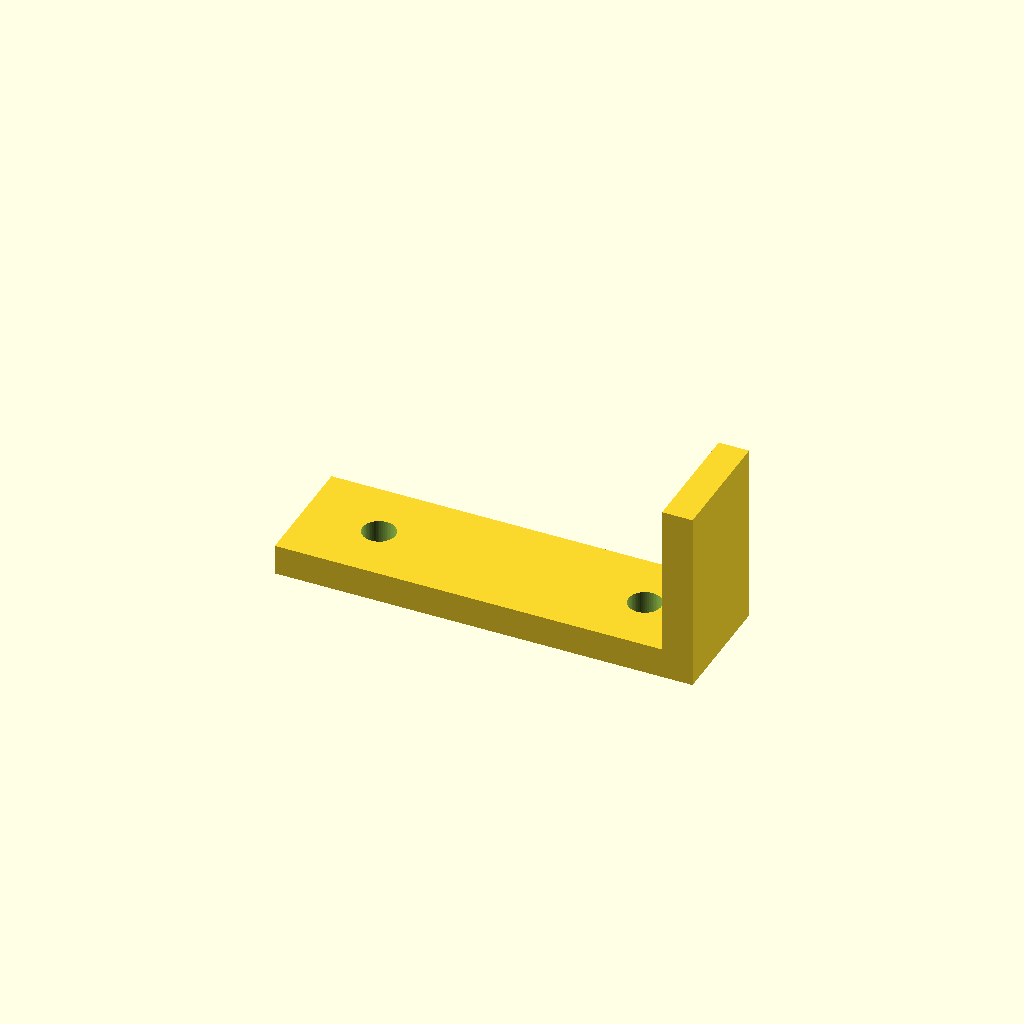
Cell 1: the model at its default parameters.
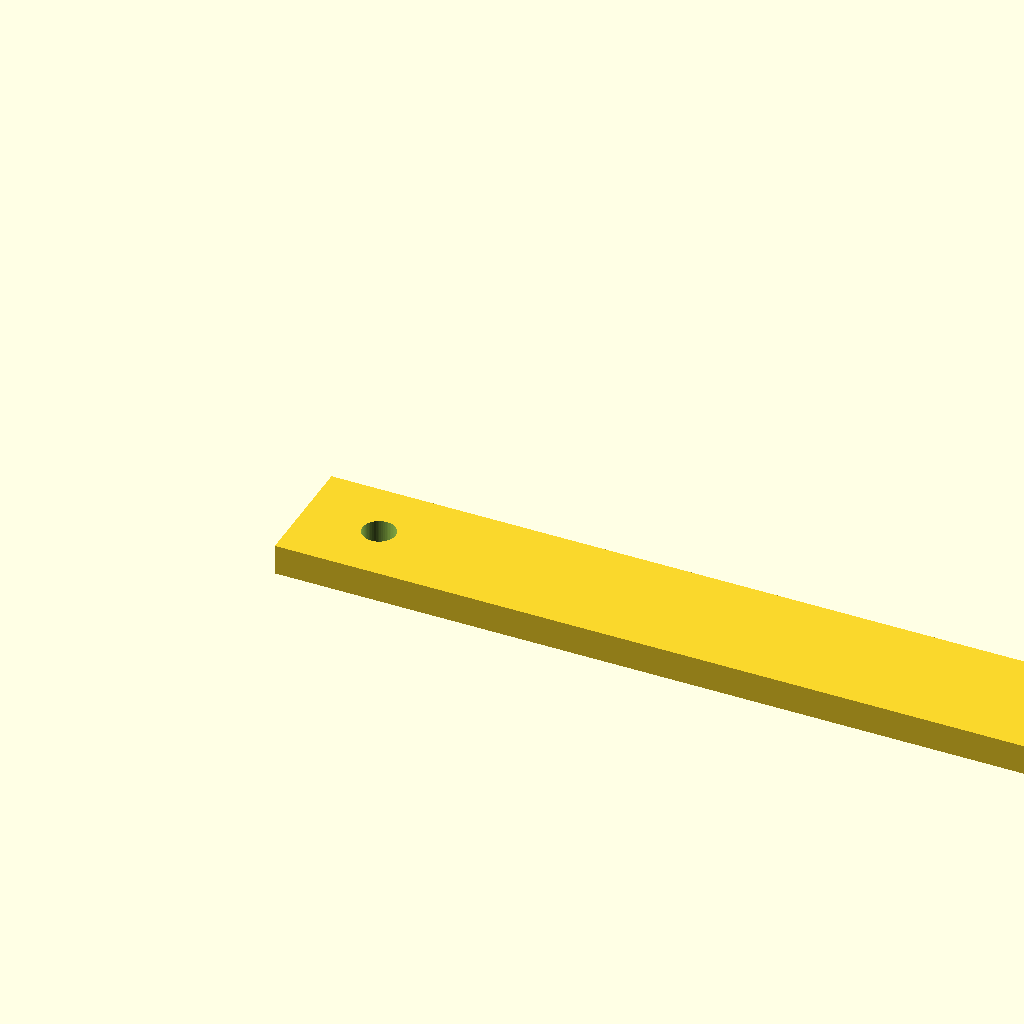
Cell 2 — length set to 110, the other parameters unchanged.
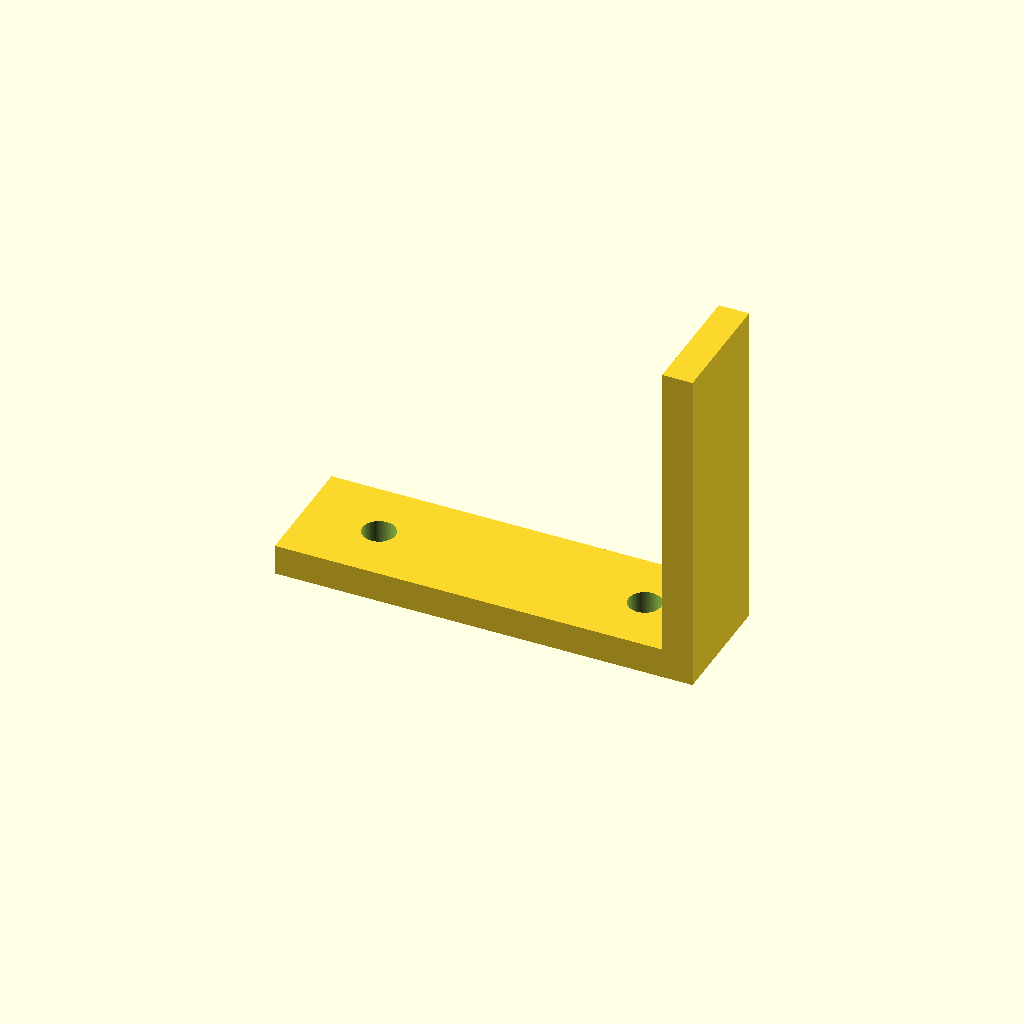
Cell 3: height = 40 (everything else at default).
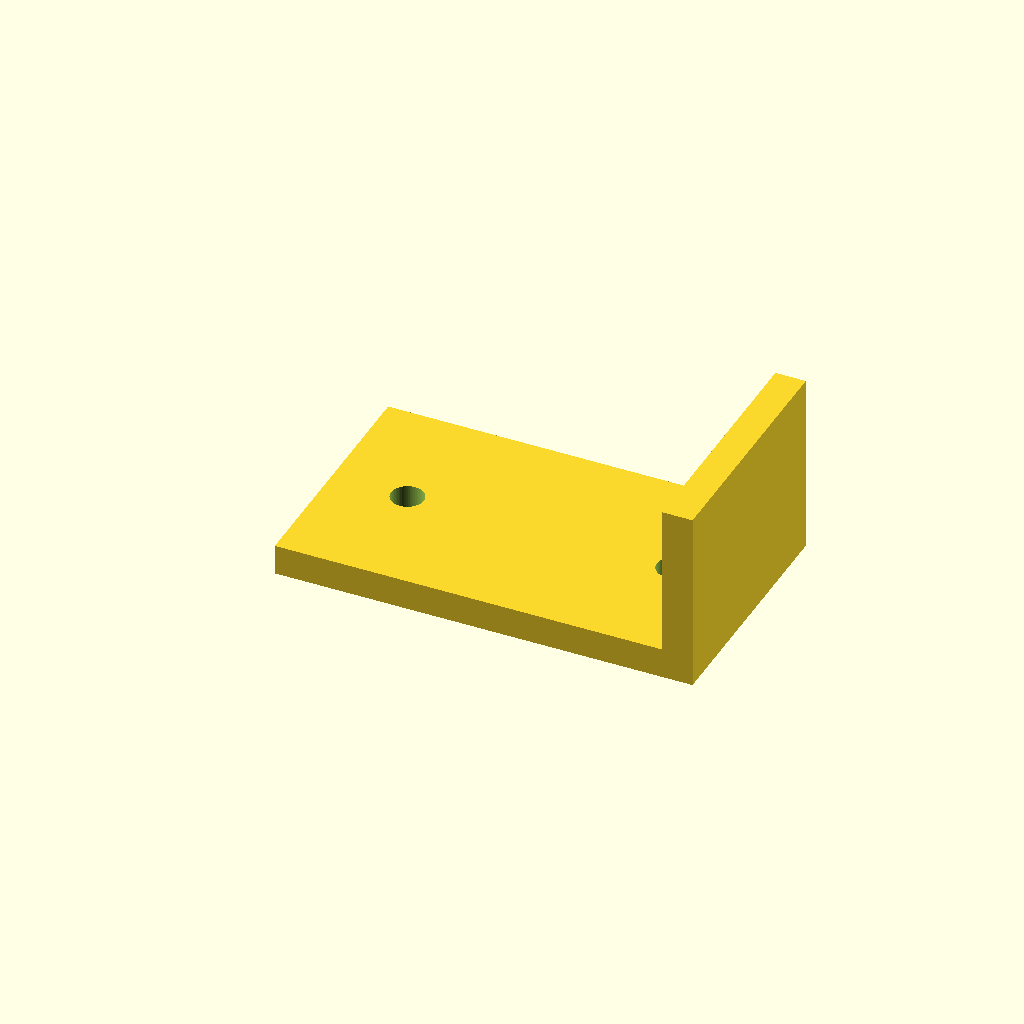
Cell 4: the same model with width = 32.
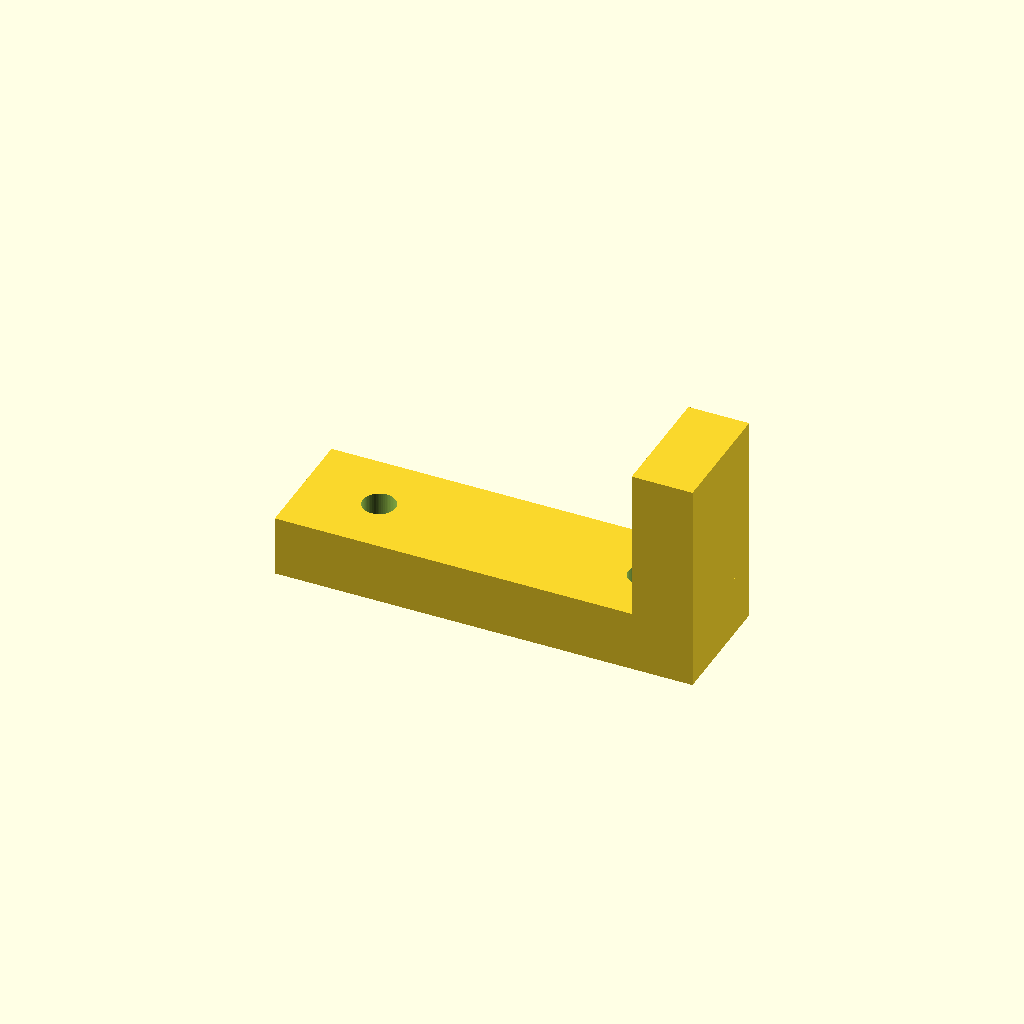
Cell 5: the same model with thickness = 8.
All cells are drawn from one camera (rotation 55°, 0°, 25°, orthographic, colour scheme Cornfield), so only the parameter changes between them.
Source of the model, optional_data/data/parts/part_0265.scad:
// Latch hook bracket.
$fn = 60;
eps = 0.02;
length = 55;
height = 20;
width = 16;
thickness = 4;
difference() { union() { cube([length,width,thickness]); translate([length-thickness,0,thickness]) cube([thickness,width,height]); } for(x=[10,length-10]) translate([x,width/2,-eps]) cylinder(d=4.3,h=thickness+2*eps); }
Customizer parameters (derived from the source; name, type, default, range or options):
eps: number, default 0.02
length: number, default 55
height: number, default 20
width: number, default 16
thickness: number, default 4
